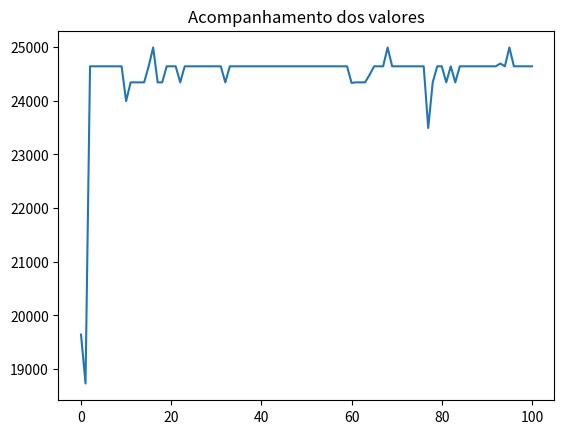

Reproduce this figure in Python.
from random import random
import matplotlib.pyplot as plt

#Classe responsável por criar os produtos e seus atributos
class Produto():
    def __init__(self, nome, espaco, valor):
        self.nome = nome
        self.espaco = espaco
        self.valor = valor
        
class Individuo():
    def __init__(self, espacos, valores, limite_espacos, geracao=0):
        self.espacos = espacos
        self.valores = valores
        self.limite_espacos = limite_espacos #limite usado no caminhão é de 3 metros cúbicos neste exemplo
        self.nota_avaliacao = 0 #Avaliar se o individio é bom ou ruim
        self.espaco_usado = 0
        self.geracao = geracao
        self.cromossomo = [] #Vai ser armazenado a solução do individuo, lembrando que temos 14 produtos
        
        #Inicialização aleátoria dos cromossomos usando random que gera numeros entre 0 e 1
        #Seta o que leva ou não com 0 ou 1
        for i in range(len(espacos)):
            if random() < 0.5:
                self.cromossomo.append("0")
            else:
                self.cromossomo.append("1")
    
    #Função que vai fazer a avaliação dos cromossomos, ou seja vai somar os valores do produtos que vai levar
    # vai somar os metros cpubicos e avaliar se cabe no caminhão.
    #Individuos que não ultrapassatem de 3 metros cúbicos terão mais chances de evoluir             
    def avaliacao(self):
        nota = 0  #Responsável por somar os valores dos produtos selecionados
        soma_espacos = 0 #Soma espaços ocupados do cromossomo
        for i in range(len(self.cromossomo)):
           if self.cromossomo[i] == '1':
               nota += self.valores[i]
               soma_espacos += self.espacos[i]
        if soma_espacos > self.limite_espacos:
            nota = 1 #Não usamos 0 ou números negativos pq terá uma tendência de gerar somente soluções com individuos melhores, apesar que isso é o objeto de AG, mas se excluir os individuos com notas muito baixa vai ficar com os valores todos iguais
        self.nota_avaliacao = nota
        self.espaco_usado = soma_espacos
    
    #Operador crossover de um ponto    
    #Reprodução
    def crossover(self, outro_individuo):
        corte = round(random()  * len(self.cromossomo)) #Pega o ponto de corte do cromossomo, multiplica pelo radom de 0 a 1
        
        #Cria os filhos fazendo a mesclagem
        filho1 = outro_individuo.cromossomo[0:corte] + self.cromossomo[corte::]
        filho2 = self.cromossomo[0:corte] + outro_individuo.cromossomo[corte::]
        
        #Cria a lista de filhos da nova geração e depois seta na posição 0 e 1 
        filhos = [Individuo(self.espacos, self.valores, self.limite_espacos, self.geracao + 1),
                  Individuo(self.espacos, self.valores, self.limite_espacos, self.geracao + 1)]
        filhos[0].cromossomo = filho1
        filhos[1].cromossomo = filho2
        return filhos
    
    #Função que faz mutações nos cromossomos, passando uma taxa de mutação
    def mutacao(self, taxa_mutacao):
        #print("Antes %s " % self.cromossomo)
        for i in range(len(self.cromossomo)):
            if random() < taxa_mutacao:
                if self.cromossomo[i] == '1': #Se a condição for satisfeita muda de 1 para 0
                    self.cromossomo[i] = '0'
                else:
                    self.cromossomo[i] = '1'
        #print("Depois %s " % self.cromossomo)
        return self
        
class AlgoritmoGenetico():
    def __init__(self, tamanho_populacao): 
        self.tamanho_populacao = tamanho_populacao # Quantos individuos que vai ser criado
        self.populacao = []  #Lista guarda vários objetos do tipo individuo
        self.geracao = 0 
        self.melhor_solucao = 0 #Armazena a melhor solução dentro da população
        self.lista_solucoes = []
    
    #Cria vários individios de acordo com o tamanho da população    
    def inicializa_populacao(self, espacos, valores, limite_espacos):
        for i in range(self.tamanho_populacao):
            self.populacao.append(Individuo(espacos, valores, limite_espacos))
        self.melhor_solucao = self.populacao[0] #Melhor solução com a lista dos valores ordenadas
    
    #Ordena o vetor para pegar o melhor individuo    
    def ordena_populacao(self):
        self.populacao = sorted(self.populacao,
                                key = lambda populacao: populacao.nota_avaliacao,
                                reverse = True)
     
    #Seleciona o melhor individuo verificando pela melhor solução já encontrada    
    def melhor_individuo(self, individuo):
        if individuo.nota_avaliacao > self.melhor_solucao.nota_avaliacao:
            self.melhor_solucao = individuo
    
    #Soma todos as notas de uma determinada população        
    def soma_avaliacoes(self):
        soma = 0
        for individuo in self.populacao:
           soma += individuo.nota_avaliacao
        return soma
   
    #Faz a simulação da roleta viciada e escolhe o melhor pai e retorna o indice
    def seleciona_pai(self, soma_avaliacao):
        pai = -1 #Começa com -1 pq ainda não selecionou nenhum inviduo
        valor_sorteado = random() * soma_avaliacao  #Sortea um valor para a roleta
        soma = 0
        i = 0
        while i < len(self.populacao) and soma < valor_sorteado:
            soma += self.populacao[i].nota_avaliacao
            pai += 1
            i += 1
        return pai
    
    #Print na tela com os dados do melhor individuo(cromossomo)
    def visualiza_geracao(self):
        melhor = self.populacao[0]
        print("G:%s -> Valor: %s Espaço: %s Cromossomo: %s" % (self.populacao[0].geracao,
                                                               melhor.nota_avaliacao,
                                                               melhor.espaco_usado,
                                                               melhor.cromossomo))
    
    #Resolve todo o algoritmo
    def resolver(self, taxa_mutacao, numero_geracoes, espacos, valores, limite_espacos):
        self.inicializa_populacao(espacos, valores, limite_espacos) #inicializa a população
        
        #Faz a avaliação da população
        for individuo in self.populacao:
            individuo.avaliacao()
        
        self.ordena_populacao()
        self.melhor_solucao = self.populacao[0] #
        self.lista_solucoes.append(self.melhor_solucao.nota_avaliacao)
        
        self.visualiza_geracao()
        
        for geracao in range(numero_geracoes):
            soma_avaliacao = self.soma_avaliacoes() #Necessário para selecionar os pais para o crossover
            nova_populacao = [] #Lista para guardar a nova população
            
            #Escolhe os pais através da roleta viciada
            for individuos_gerados in range(0, self.tamanho_populacao, 2): #20 elementos, pais gera 2 filhos ou seja o for precisa rodar somente 10 vezes
                pai1 = self.seleciona_pai(soma_avaliacao) 
                pai2 = self.seleciona_pai(soma_avaliacao)
                
                filhos = self.populacao[pai1].crossover(self.populacao[pai2]) #Faz a mutação direto com o processo de crossover gera 2 filhos
                
                #Adicona os novos filhos e já faz a mutação
                nova_populacao.append(filhos[0].mutacao(taxa_mutacao))
                nova_populacao.append(filhos[1].mutacao(taxa_mutacao))
            
            self.populacao = list(nova_populacao) #Descarta a população antiga e recebe a nova
            
            #Recalcula a avaliação dos individuos e refaz os cálculos
            for individuo in self.populacao:
                individuo.avaliacao()
            
            self.ordena_populacao()
            
            self.visualiza_geracao()
            
            melhor = self.populacao[0]
            self.lista_solucoes.append(melhor.nota_avaliacao) #Lista para plotar o gráfico
            self.melhor_individuo(melhor)
        
        print("\nMelhor solução -> G: %s Valor: %s Espaço: %s Cromossomo: %s" %
              (self.melhor_solucao.geracao,
               self.melhor_solucao.nota_avaliacao,
               self.melhor_solucao.espaco_usado,
               self.melhor_solucao.cromossomo))
        
        return self.melhor_solucao.cromossomo
        
        
if __name__ == '__main__':
    #p1 = Produto("Iphone 6", 0.0000899, 2199.12)
    lista_produtos = []
    lista_produtos.append(Produto("Geladeira Dako", 0.751, 999.90))
    lista_produtos.append(Produto("Iphone 6", 0.0000899, 2911.12))
    lista_produtos.append(Produto("TV 55' ", 0.400, 4346.99))
    lista_produtos.append(Produto("TV 50' ", 0.290, 3999.90))
    lista_produtos.append(Produto("TV 42' ", 0.200, 2999.00))
    lista_produtos.append(Produto("Notebook Dell", 0.00350, 2499.90))
    lista_produtos.append(Produto("Ventilador Panasonic", 0.496, 199.90))
    lista_produtos.append(Produto("Microondas Electrolux", 0.0424, 308.66))
    lista_produtos.append(Produto("Microondas LG", 0.0544, 429.90))
    lista_produtos.append(Produto("Microondas Panasonic", 0.0319, 299.29))
    lista_produtos.append(Produto("Geladeira Brastemp", 0.635, 849.00))
    lista_produtos.append(Produto("Geladeira Consul", 0.870, 1199.89))
    lista_produtos.append(Produto("Notebook Lenovo", 0.498, 1999.90))
    lista_produtos.append(Produto("Notebook Asus", 0.527, 3999.00))
    
    #Listas responsáveis por armazenar espaços, valores e nomes de todos os produtos para efeito de cálculos
    espacos = []
    valores = []
    nomes = []
    
    #Inicializa a lista com os produtos
    for produto in lista_produtos:
        espacos.append(produto.espaco)
        valores.append(produto.valor)
        nomes.append(produto.nome)
    limite = 3 #Limite de carga do caminhão
    tamanho_populacao = 20
    taxa_mutacao = 0.01
    numero_geracoes = 100
    ag = AlgoritmoGenetico(tamanho_populacao)
    resultado = ag.resolver(taxa_mutacao, numero_geracoes, espacos, valores, limite)
    
    #Componentes que estão na carga
    for i in range(len(lista_produtos)):
        if resultado[i] == '1':
            print("Nome: %s R$ %s " % (lista_produtos[i].nome,
                                       lista_produtos[i].valor))
            
    
    #for valor in ag.lista_solucoes:
    #    print(valor)
    plt.plot(ag.lista_solucoes)
    plt.title("Acompanhamento dos valores")
    plt.show()
    
    
